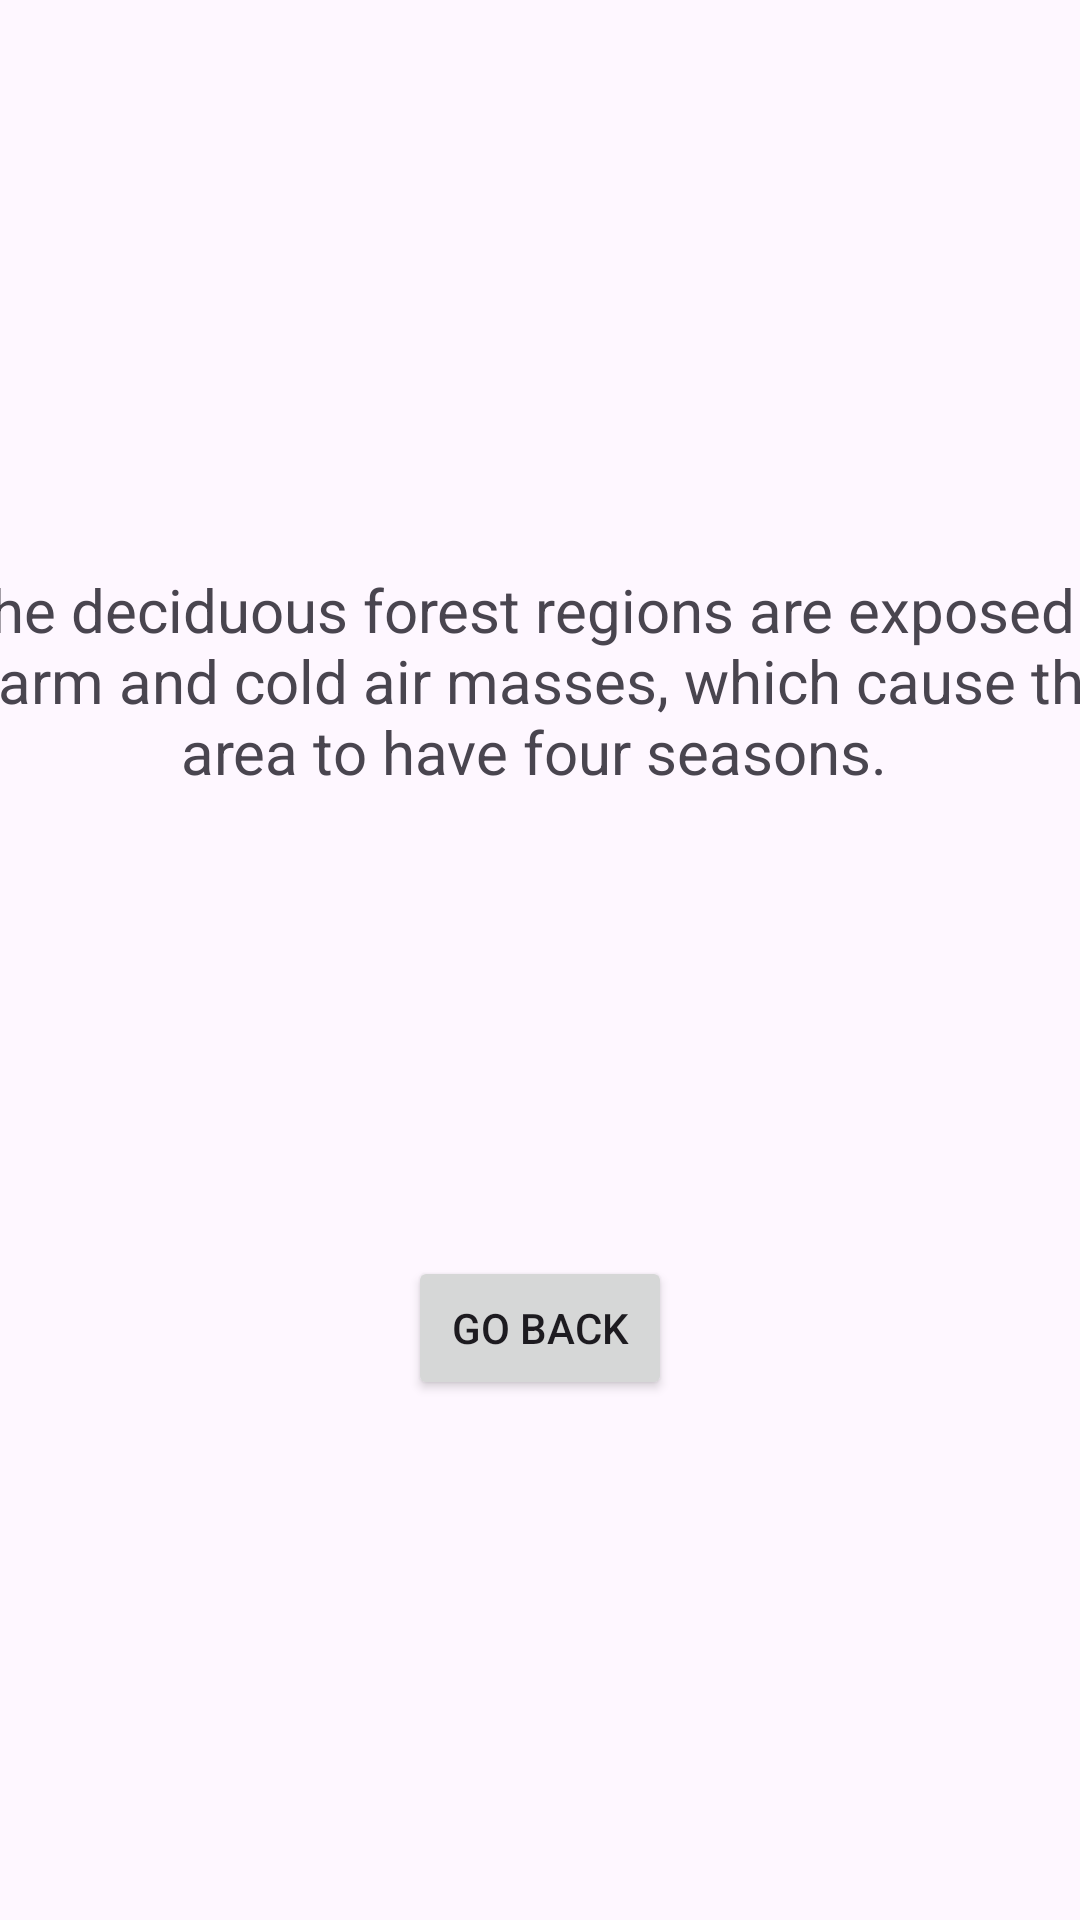

Produce the Android XML layout that renders to this screen, including the resource entries it uses.
<!-- AndroidManifest.xml: application theme Theme.Tre -->
<!-- res/layout/activity_wettemperate_forest.xml -->
<?xml version="1.0" encoding="utf-8"?>
<androidx.constraintlayout.widget.ConstraintLayout xmlns:android="http://schemas.android.com/apk/res/android"
    xmlns:app="http://schemas.android.com/apk/res-auto"
    xmlns:tools="http://schemas.android.com/tools"
    android:layout_width="match_parent"
    android:layout_height="match_parent"
    tools:context=".wettemperateForest">

    <TextView
        android:id="@+id/textView9"
        android:layout_width="409dp"
        android:layout_height="140dp"
        android:text=" The deciduous forest regions are exposed to warm and cold air masses, which cause this area to have four seasons. "
        android:textAlignment="center"
        android:textSize="20sp"
        app:layout_constraintBottom_toBottomOf="parent"
        app:layout_constraintEnd_toEndOf="parent"
        app:layout_constraintStart_toStartOf="parent"
        app:layout_constraintTop_toTopOf="parent"
        app:layout_constraintVertical_bias="0.379" />

    <Button
        android:id="@+id/button3"
        android:layout_width="wrap_content"
        android:layout_height="wrap_content"
        android:text="Go Back"
        app:layout_constraintBottom_toBottomOf="parent"
        app:layout_constraintEnd_toEndOf="parent"
        app:layout_constraintStart_toStartOf="parent"
        app:layout_constraintTop_toTopOf="parent"
        app:layout_constraintVertical_bias="0.707" />
</androidx.constraintlayout.widget.ConstraintLayout>
<!-- resources referenced by this layout -->
<resources>
  <style name="Theme.Tre" parent="Base.Theme.Tre" />
  <style name="Base.Theme.Tre" parent="Theme.Material3.DayNight.NoActionBar">
          
          
      </style>
</resources>
